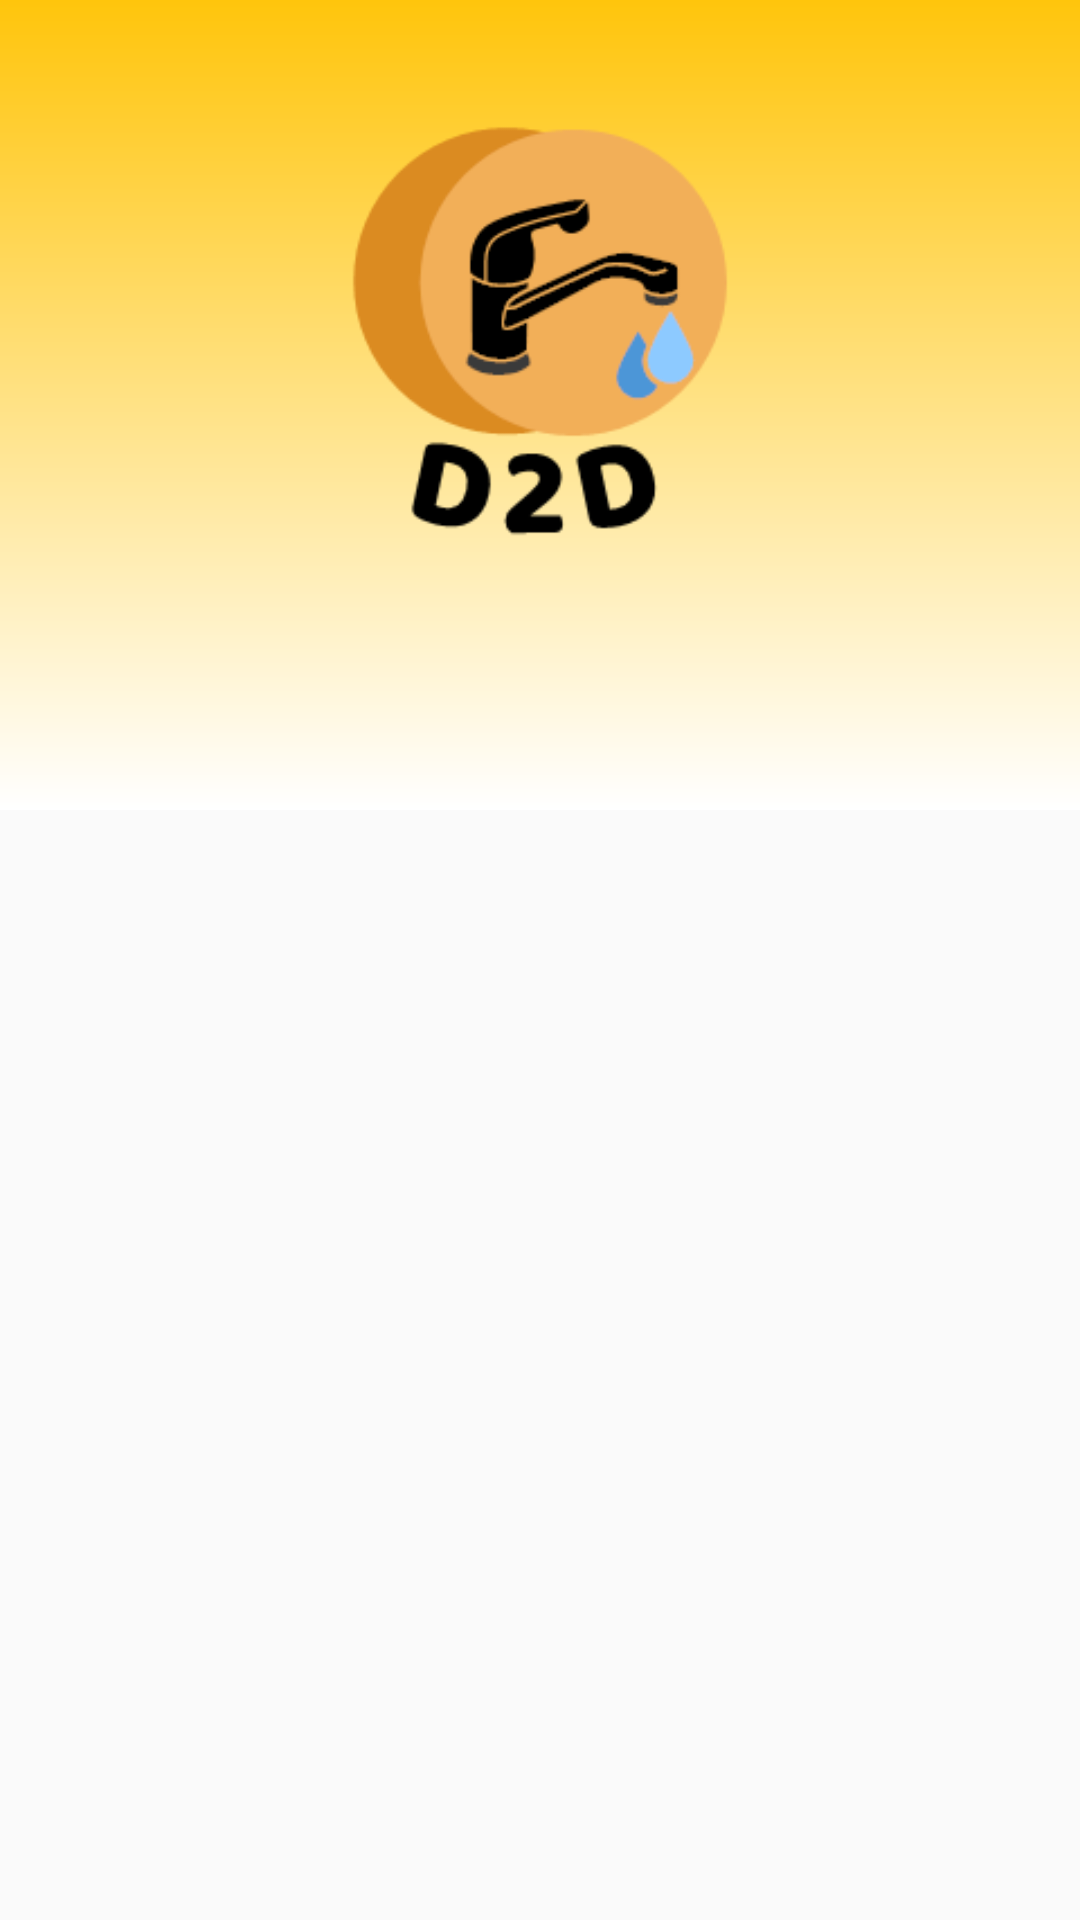

Here is an Android app screen rendered from its layout file. Give the layout XML and the strings, colors and styles it references.
<!-- AndroidManifest.xml: application theme AppTheme -->
<!-- res/layout/activity_about_us.xml -->
<?xml version="1.0" encoding="utf-8"?>
<LinearLayout xmlns:android="http://schemas.android.com/apk/res/android"
    xmlns:app="http://schemas.android.com/apk/res-auto"
    xmlns:tools="http://schemas.android.com/tools"
    android:layout_width="match_parent"
    android:layout_height="match_parent"
    tools:context=".AboutUsActivity">

    <ScrollView
        android:layout_width="match_parent"
        android:layout_height="match_parent">

        <LinearLayout
            android:layout_width="match_parent"
            android:layout_height="match_parent">

            <RelativeLayout
                android:layout_width="match_parent"
                android:layout_height="300dp">


                <LinearLayout
                    android:layout_width="match_parent"
                    android:layout_height="270dp"
                    android:background="@drawable/background"
                    android:orientation="vertical">

                    <ImageView
                        android:layout_width="150dp"
                        android:layout_height="150dp"
                        android:layout_gravity="center_horizontal"
                        android:layout_marginTop="35dp"
                        android:src="@drawable/logo" />

                    <LinearLayout
                        android:layout_marginTop="40dp"
                        android:layout_width="wrap_content"
                        android:layout_height="wrap_content"
                        android:layout_gravity="center"
                        android:orientation="horizontal">

                        <Button
                            android:layout_width="50dp"
                            android:layout_height="50dp"
                            android:background="@drawable/instagram"/>

                        <Button
                            android:layout_width="50dp"
                            android:layout_height="50dp"
                            android:background="@drawable/facebook"/>


                    </LinearLayout>


                </LinearLayout>

            </RelativeLayout>


            <LinearLayout
                android:layout_width="match_parent"
                android:layout_height="wrap_content"
                android:layout_gravity="center"
                android:orientation="vertical">

                <TextView
                    android:layout_width="wrap_content"
                    android:layout_height="wrap_content"
                    android:text="WELCOME"/>
            </LinearLayout>
        </LinearLayout>
    </ScrollView>

</LinearLayout>
<!-- resources referenced by this layout -->
<resources>
  <!-- drawable background (drawable) -->
  <?xml version="1.0" encoding="utf-8"?>
  <shape android:shape="rectangle"
      xmlns:android="http://schemas.android.com/apk/res/android" >
  
      <gradient android:angle="-90"
          android:startColor="#FFC50C"
          android:endColor="#FFFFFF"/>
  
  </shape>
  <!-- drawable logo: png bitmap (drawable, 7220 bytes) -->
  <style name="AppTheme" parent="Theme.AppCompat.Light.NoActionBar">
          
          <item name="windowNoTitle">true</item>
          <item name="windowActionBar">false</item>
          <item name="colorPrimary">@color/colorPrimary</item>
          <item name="colorPrimaryDark">@color/colorPrimaryDark</item>
          <item name="colorAccent">@color/colorAccent</item>
      </style>
  <color name="colorPrimary">#FFC50C</color>
  <color name="colorPrimaryDark">#E5B009</color>
  <color name="colorAccent">#FF4081</color>
</resources>
